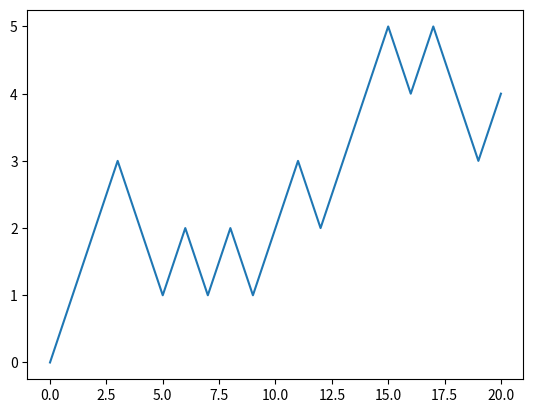

Write the Python code that produced this figure.
import numpy as np
import matplotlib.pyplot as plt

points = np.arange(-10, 10)
# print(points)

xs, ys = np.meshgrid(points, points)
z = np.sqrt(xs ** 2 + ys ** 2)

# np.where
xarr = np.array([1.1, 1.2, 1.3, 1.4, 1.5])
yarr = np.array([2.1, 2.2, 2.3, 2.4, 2.5])
cond = np.array([True, False, True, True, False])
print([xarr, yarr, cond])

result = [x if c else z for x, c, z in zip(xarr, cond, yarr)]
# zip()各个参数中的元素相互组成tuple再整合成一个list，即[(1.1，2.1，True)，
print(result)

# 用where方法使得三元条件表达式 x if y else z 变得简单 np.where(y,x,z)
print(np.where(cond, xarr, yarr))
# 还可以快速对数组中的数进行条件筛选
ran1 = np.arange(-4, 5).reshape(3, 3)
ran1_pos = np.where(ran1 > 0, 1, ran1)  # 大于0的变成1，小于等于0的不变
print(ran1_pos)

# np中数学统计函数可以对整个数组或单个轴向进行计算，可以做方法method也可做numpy顶级函数
print(ran1, '=ran1')
print(np.sum(ran1, 0), '=sumran1')  # axis代表轴（可以不加关键词索引，）与维度不同，行是1，列是0
print(ran1.mean(axis=1))

print(ran1.cumsum(0))  # cumsum，计算第n维度上加和的 中间值
print(np.cumprod(ran1, 0), '=cumprod')  # cumprod, 计算第n维度上  乘积 的 中间值

ran2 = np.arange(-4, 4).reshape(2, 2, 2)
print(ran2, '=ran2')
print(np.sum(ran2), '=sumran2')
print(ran2.cumsum(0))

# 与python内置函数一样，用sort方法给数组进行排序
# 用sort方法的话会直接修改数组，用np.sort的顶级函数则不会
sort1 = np.arange(9, 0, -1).reshape(3, 3)
print(sort1)

sort1.sort()
print(sort1)

# 利用排序找分位数
ranarr = np.random.randn(30)

quantile1to10_ranarr = (np.sort(ranarr))[int(len(ranarr) * 0.1)]  # 用[]查找特定位置的数
print(quantile1to10_ranarr)

# np.unique寻找数组中的唯一值并返回已排序的结果
# 相当于先取集合，后排序
names = np.array(['Bob', 'Joe', 'Will', 'Bob', 'Will', 'Joe', 'Joe'])
unnames = np.unique(names)
print(unnames)
# 还有一些集合运算
names2 = np.array(['Ruby', 'Mike', 'Tom', 'Joe'])
print(np.union1d(names2, np.unique(names)))  # 并集
print(np.in1d(names2, names))  # x的元素是否在y中， 返回bool值

#               有关线性代数的运算
x = np.array([[1., 2., 3.], [4., 5., 6.]])
y = np.array([[6., 23.], [-1, 7], [8, 9]])

xy = np.dot(x, y)  # 与 x.dot(y)相同，矩阵乘法，在numpy中可以用@
print(x @ y)
trace = np.trace(x)  # 算对角线的和
diag1 = np.diag(x)

# 伪随机数的生成-通过random模块
sample1 = np.random.normal(loc=2, scale=2, size=(3, 3))  # 正态分布的随机数样本,默认为标准正态分布即loc=0，scale=1
sample2 = np.random.binomial(n=10, p=0.2, size=10)  # 二项分布
sample3 = np.random.chisquare(df=10, size=10)  # 卡方分布
sample4 = np.random.uniform(1, 10, size=3)  # 生成[x,y)中均匀分布的样本值
sample5 = np.random.rand(5)  # 生成()个均匀分布的样本值
sample6 = np.random.randint(1, 50, size=5)  # 生成范围内随机整数

# 随机漫步的生成
position = 0
walk = [position]
steps = 20
for i in range(steps):
    draws = np.random.randint(0, 2)
    step = np.where(draws > 0, 1, -1)
    position += step
    walk.append(position)
print(walk)
plt.plot(walk)
plt.show()
